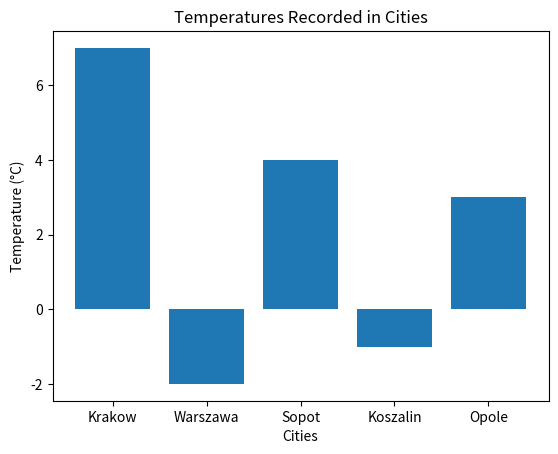

This figure's Python source:
import matplotlib.pyplot as plt

# Dane temperatur w miastach
measurements = {"Krakow": 7, "Warszawa": -2, "Sopot": 4, "Koszalin": -1, "Opole": 3}

# Użycie map() do stworzenia dwóch list: miast i temperatur
cities = list(map(lambda x: x[0], measurements.items()))  # nazwy miast
temperatures = list(map(lambda x: x[1], measurements.items()))  # temperatury

# Tworzenie wykresu słupkowego
plt.bar(cities, temperatures)

# Dodanie tytułu oraz etykiet osi
plt.title("Temperatures Recorded in Cities")
plt.xlabel("Cities")
plt.ylabel("Temperature (°C)")

# Wyświetlenie wykresu
plt.show()